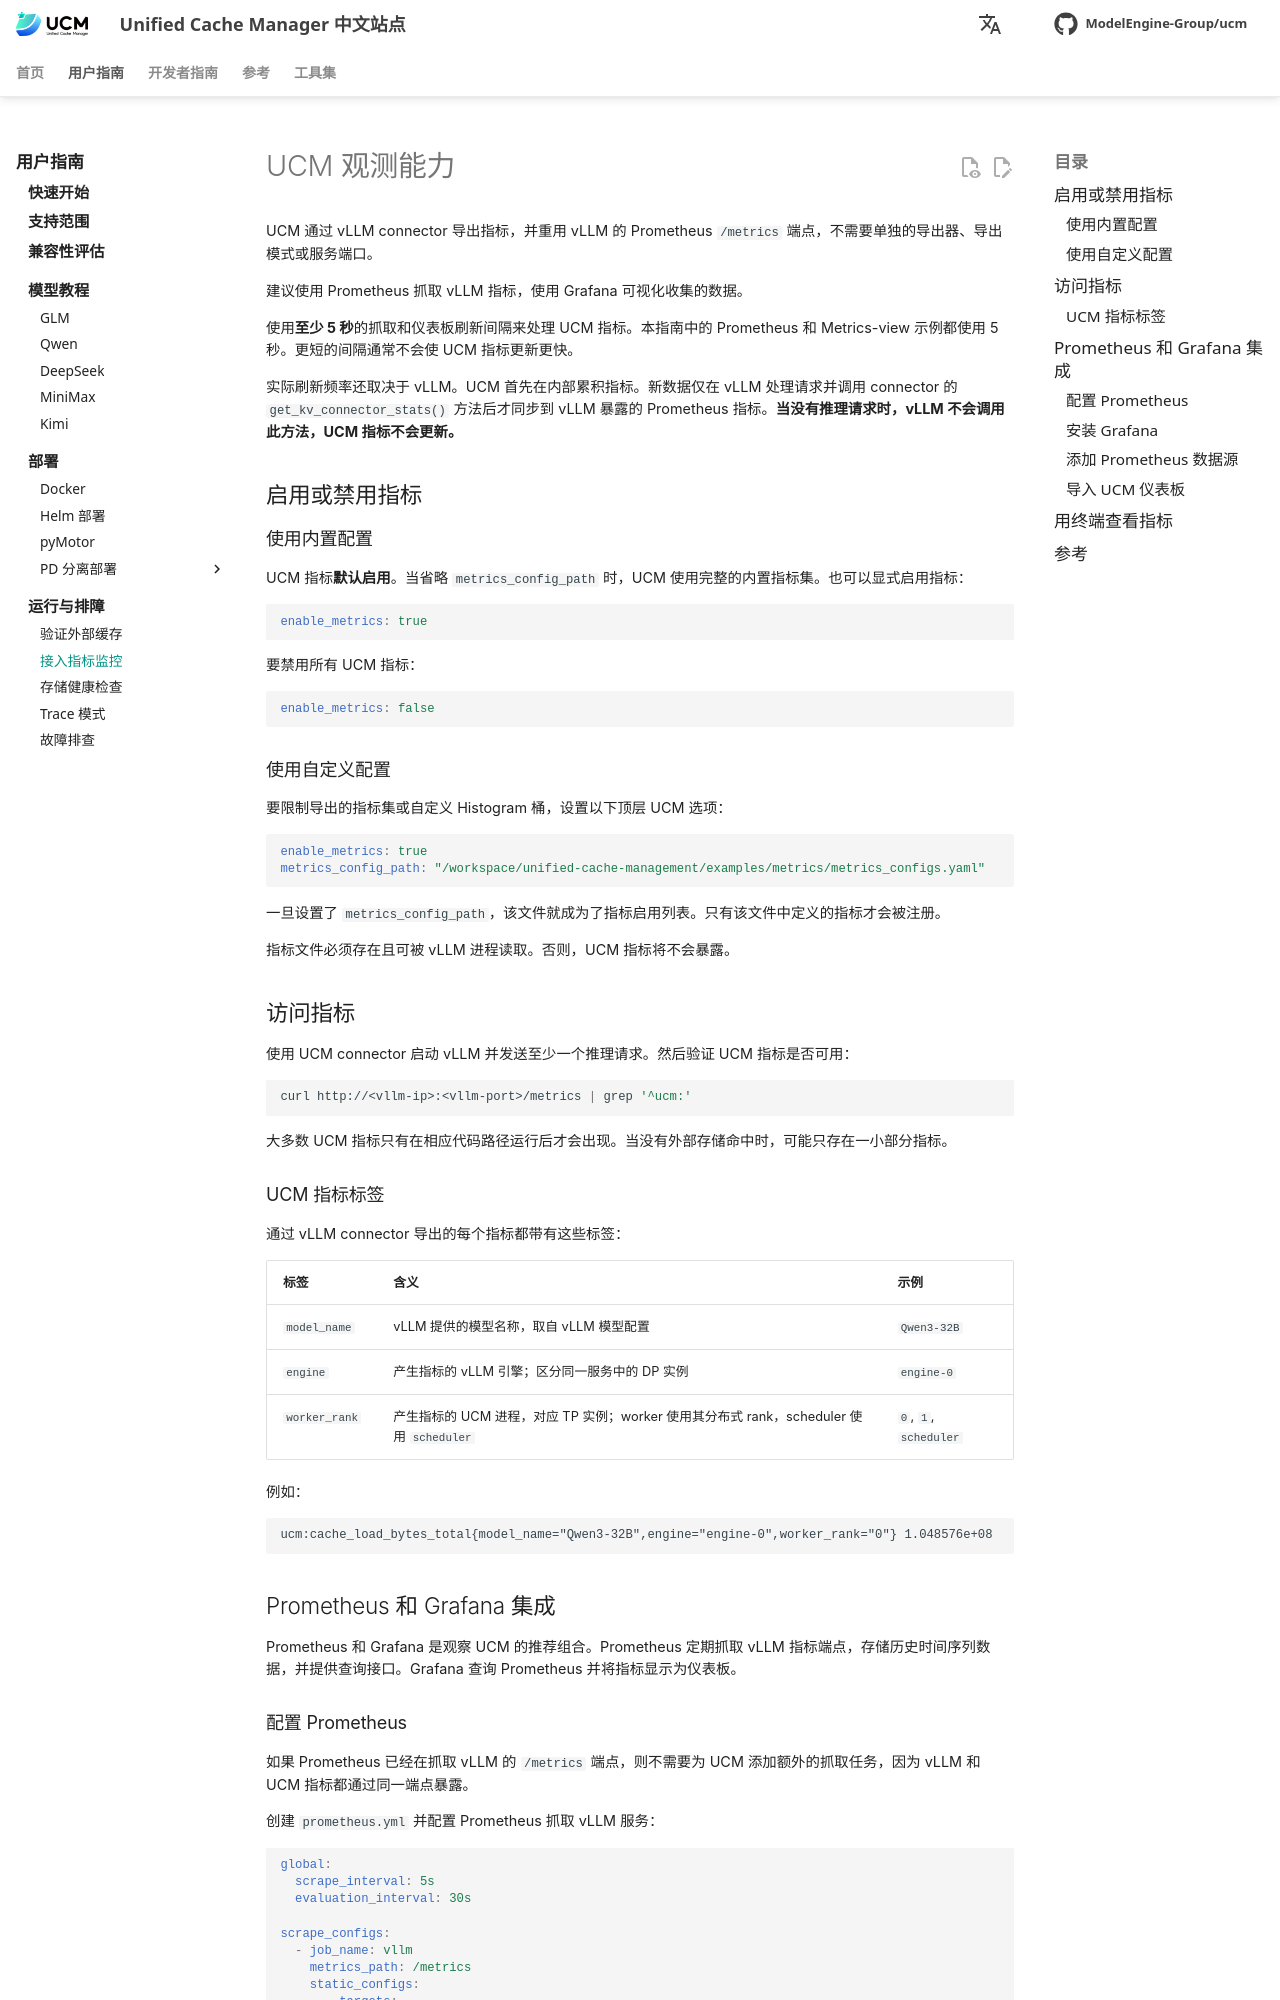

repository: student-jhz/unified-cache-management · page: zh/user-guide/observability/metrics/index.html · generator: mkdocs

# UCM 观测能力

UCM 通过 vLLM connector 导出指标，并重用 vLLM 的 Prometheus `/metrics` 端点，不需要单独的导出器、导出模式或服务端口。

建议使用 Prometheus 抓取 vLLM 指标，使用 Grafana 可视化收集的数据。

使用**至少 5 秒**的抓取和仪表板刷新间隔来处理 UCM 指标。本指南中的 Prometheus 和 Metrics-view 示例都使用 5 秒。更短的间隔通常不会使 UCM 指标更新更快。

实际刷新频率还取决于 vLLM。UCM 首先在内部累积指标。新数据仅在 vLLM 处理请求并调用 connector 的 `get_kv_connector_stats()` 方法后才同步到 vLLM 暴露的 Prometheus 指标。**当没有推理请求时，vLLM 不会调用此方法，UCM 指标不会更新。**

## 启用或禁用指标

### 使用内置配置

UCM 指标**默认启用**。当省略 `metrics_config_path` 时，UCM 使用完整的内置指标集。也可以显式启用指标：

```yaml
enable_metrics: true
```

要禁用所有 UCM 指标：

```yaml
enable_metrics: false
```

### 使用自定义配置

要限制导出的指标集或自定义 Histogram 桶，设置以下顶层 UCM 选项：

```yaml
enable_metrics: true
metrics_config_path: "/workspace/unified-cache-management/examples/metrics/metrics_configs.yaml"
```

一旦设置了 `metrics_config_path`，该文件就成为了指标启用列表。只有该文件中定义的指标才会被注册。

指标文件必须存在且可被 vLLM 进程读取。否则，UCM 指标将不会暴露。

## 访问指标

使用 UCM connector 启动 vLLM 并发送至少一个推理请求。然后验证 UCM 指标是否可用：

```bash
curl http://<vllm-ip>:<vllm-port>/metrics | grep '^ucm:'
```

大多数 UCM 指标只有在相应代码路径运行后才会出现。当没有外部存储命中时，可能只存在一小部分指标。

### UCM 指标标签

通过 vLLM connector 导出的每个指标都带有这些标签：

| 标签 | 含义 | 示例 |
| --- | --- | --- |
| `model_name` | vLLM 提供的模型名称，取自 vLLM 模型配置 | `Qwen3-32B` |
| `engine` | 产生指标的 vLLM 引擎；区分同一服务中的 DP 实例 | `engine-0` |
| `worker_rank` | 产生指标的 UCM 进程，对应 TP 实例；worker 使用其分布式 rank，scheduler 使用 `scheduler` | `0`, `1`, `scheduler` |

例如：

```text
ucm:cache_load_bytes_total{model_name="Qwen3-32B",engine="engine-0",worker_rank="0"} 1.048576e+08
```

## Prometheus 和 Grafana 集成

Prometheus 和 Grafana 是观察 UCM 的推荐组合。Prometheus 定期抓取 vLLM 指标端点，存储历史时间序列数据，并提供查询接口。Grafana 查询 Prometheus 并将指标显示为仪表板。
